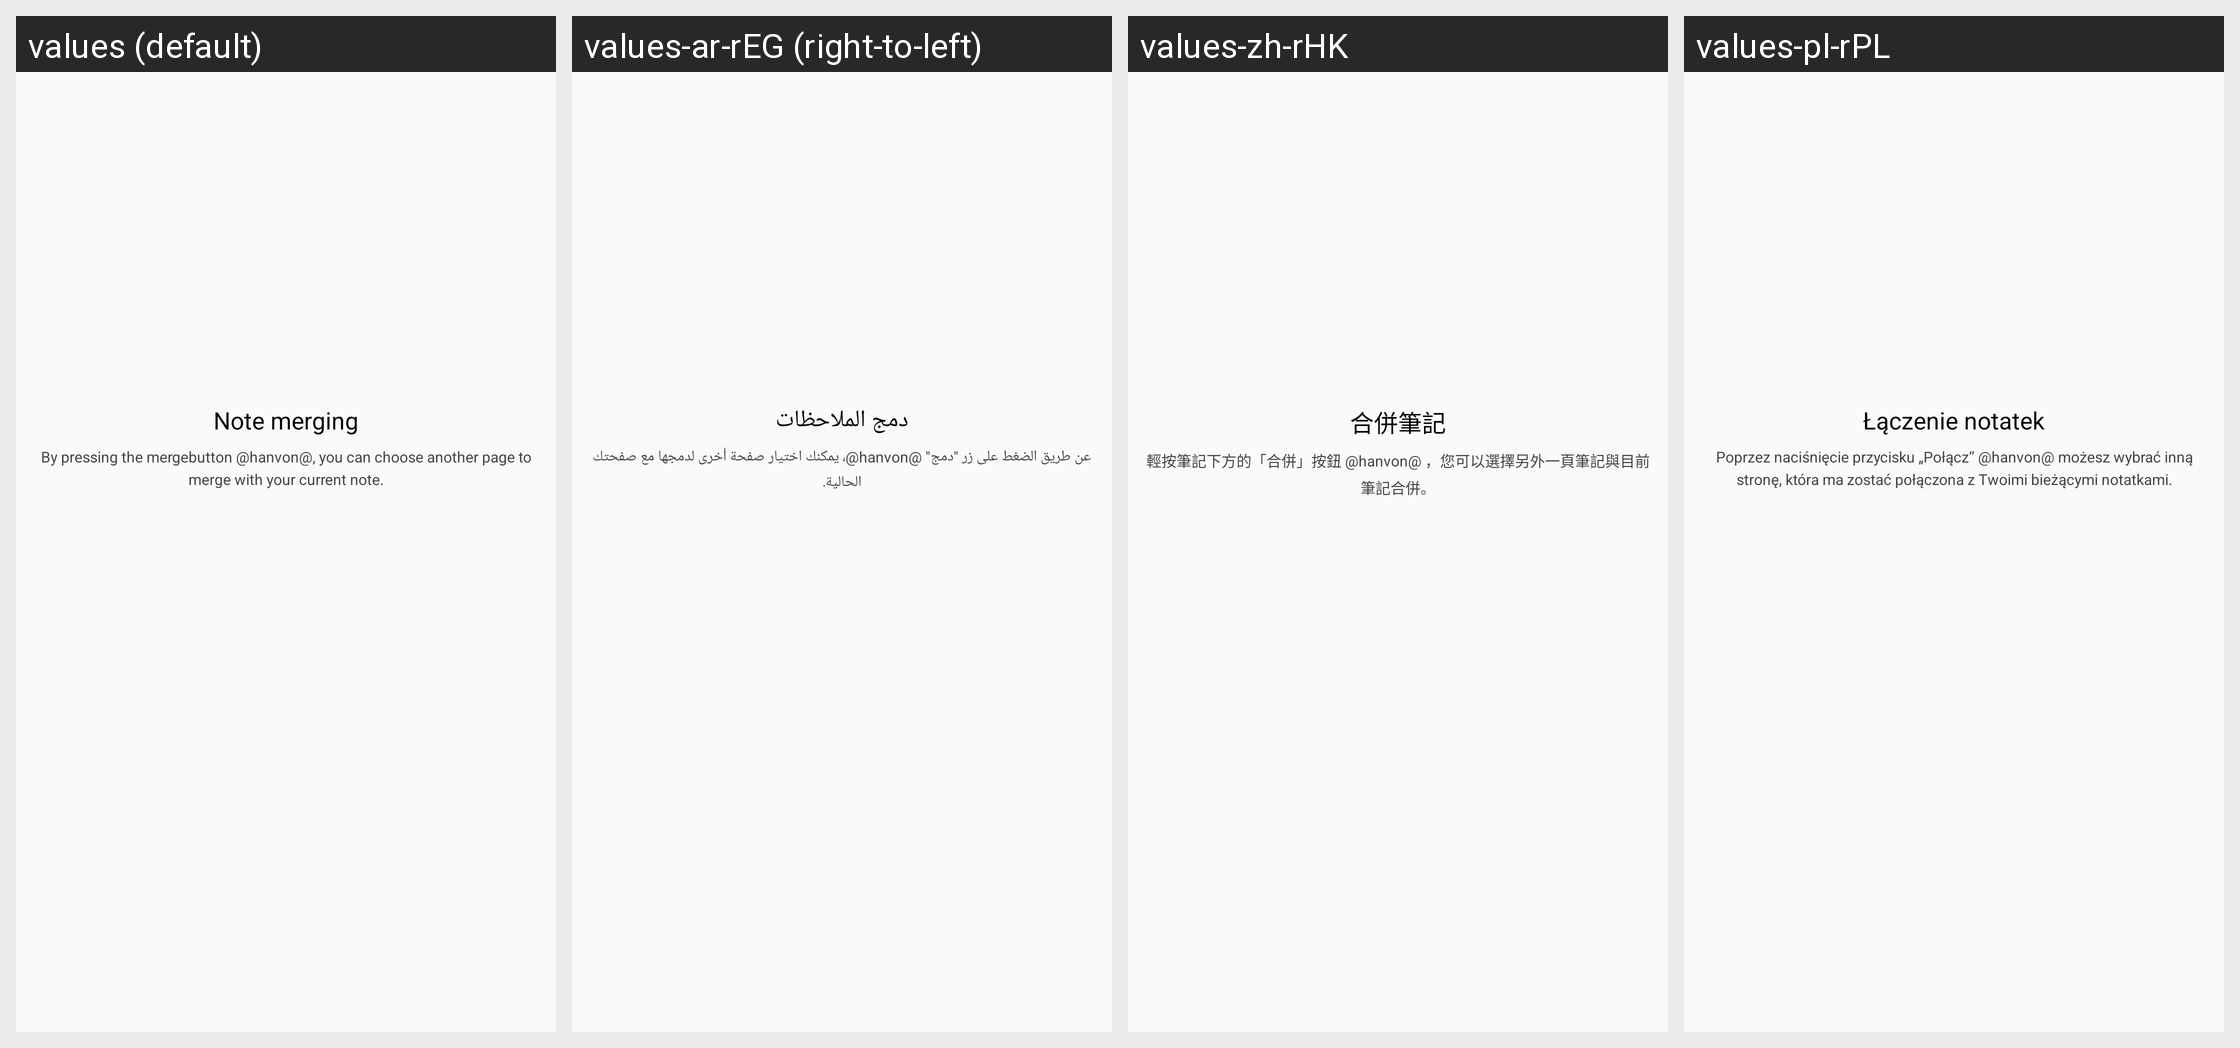

The same Android screen rendered under several of its app's locales, left to right. List the strings drawn on it with the default value and each locale's translation.
Android screen res/layout/help_step_4.xml rendered under 4 locales, left to right: values (default), values-ar-rEG (right-to-left), values-zh-rHK, values-pl-rPL. Device: Nexus 5 (rendered at 1080×1920; each locale shown at half size, 540×960, under a caption strip naming it); theme AppTheme.
Other locales in the repository, not shown: values-bg-rBG, values-cs-rCZ, values-da-rDK, values-de-rDE, values-el-rGR, values-en-rGB, values-es-rES, values-et-rEE, values-fi-rFI, values-fr-rFR, values-hr-rHR, values-hu-rHU, values-it-rIT, values-iw-rIL, values-ja-rJP, values-ko-rKR, values-lt-rLT, values-lv-rLV, values-nb-rNO, values-nl-rNL, values-pt-rBR, values-pt-rPT, values-ro-rRO, values-ru-rRU, values-sk-rSK, values-sl-rSI, values-sr-rRS, values-sv-rSE, values-tr-rTR, values-uk-rUA, values-zh-rCN, values-zh-rTW.
Strings drawn on this screen, with the default value and each locale's value (text and hints the layout hard-codes, and strings that could not be matched under every locale, appear in the picture but are not listed):

HelpTitleStep_4
  values: Note merging
  values-ar-rEG: دمج الملاحظات
  values-zh-rHK: 合併筆記
  values-pl-rPL: Łączenie notatek

HelpDetailStep_4
  values: By pressing the mergebutton @hanvon@, you can choose another page to merge with your current note.
  values-ar-rEG: عن طريق الضغط على زر "دمج" @hanvon@، يمكنك اختيار صفحة أخرى لدمجها مع صفحتك الحالية.
  values-zh-rHK: 輕按筆記下方的「合併」按鈕 @hanvon@ ，您可以選擇另外一頁筆記與目前筆記合併。
  values-pl-rPL: Poprzez naciśnięcie przycisku „Połącz” @hanvon@ możesz wybrać inną stronę, która ma zostać połączona z Twoimi bieżącymi notatkami.
